3-way image classification set "aug_ds" from GitHub (JaymarRCezar/Addressing-Class-Imbalance-in-Eye-Disease-Classification-A-Transfer-Learning-based-Approach); label vocabulary: cataract, diabetic retinopathy, glaucoma.

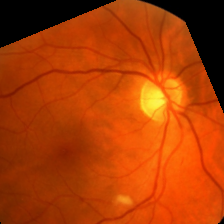
Label: diabetic retinopathy

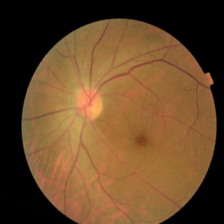
Label: diabetic retinopathy

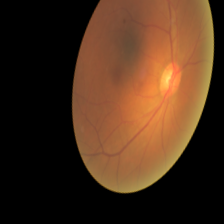
Label: cataract

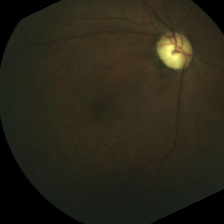
Label: glaucoma

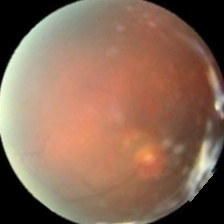
Label: cataract

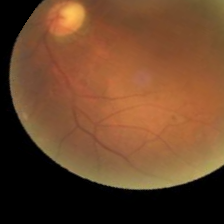
Label: glaucoma
